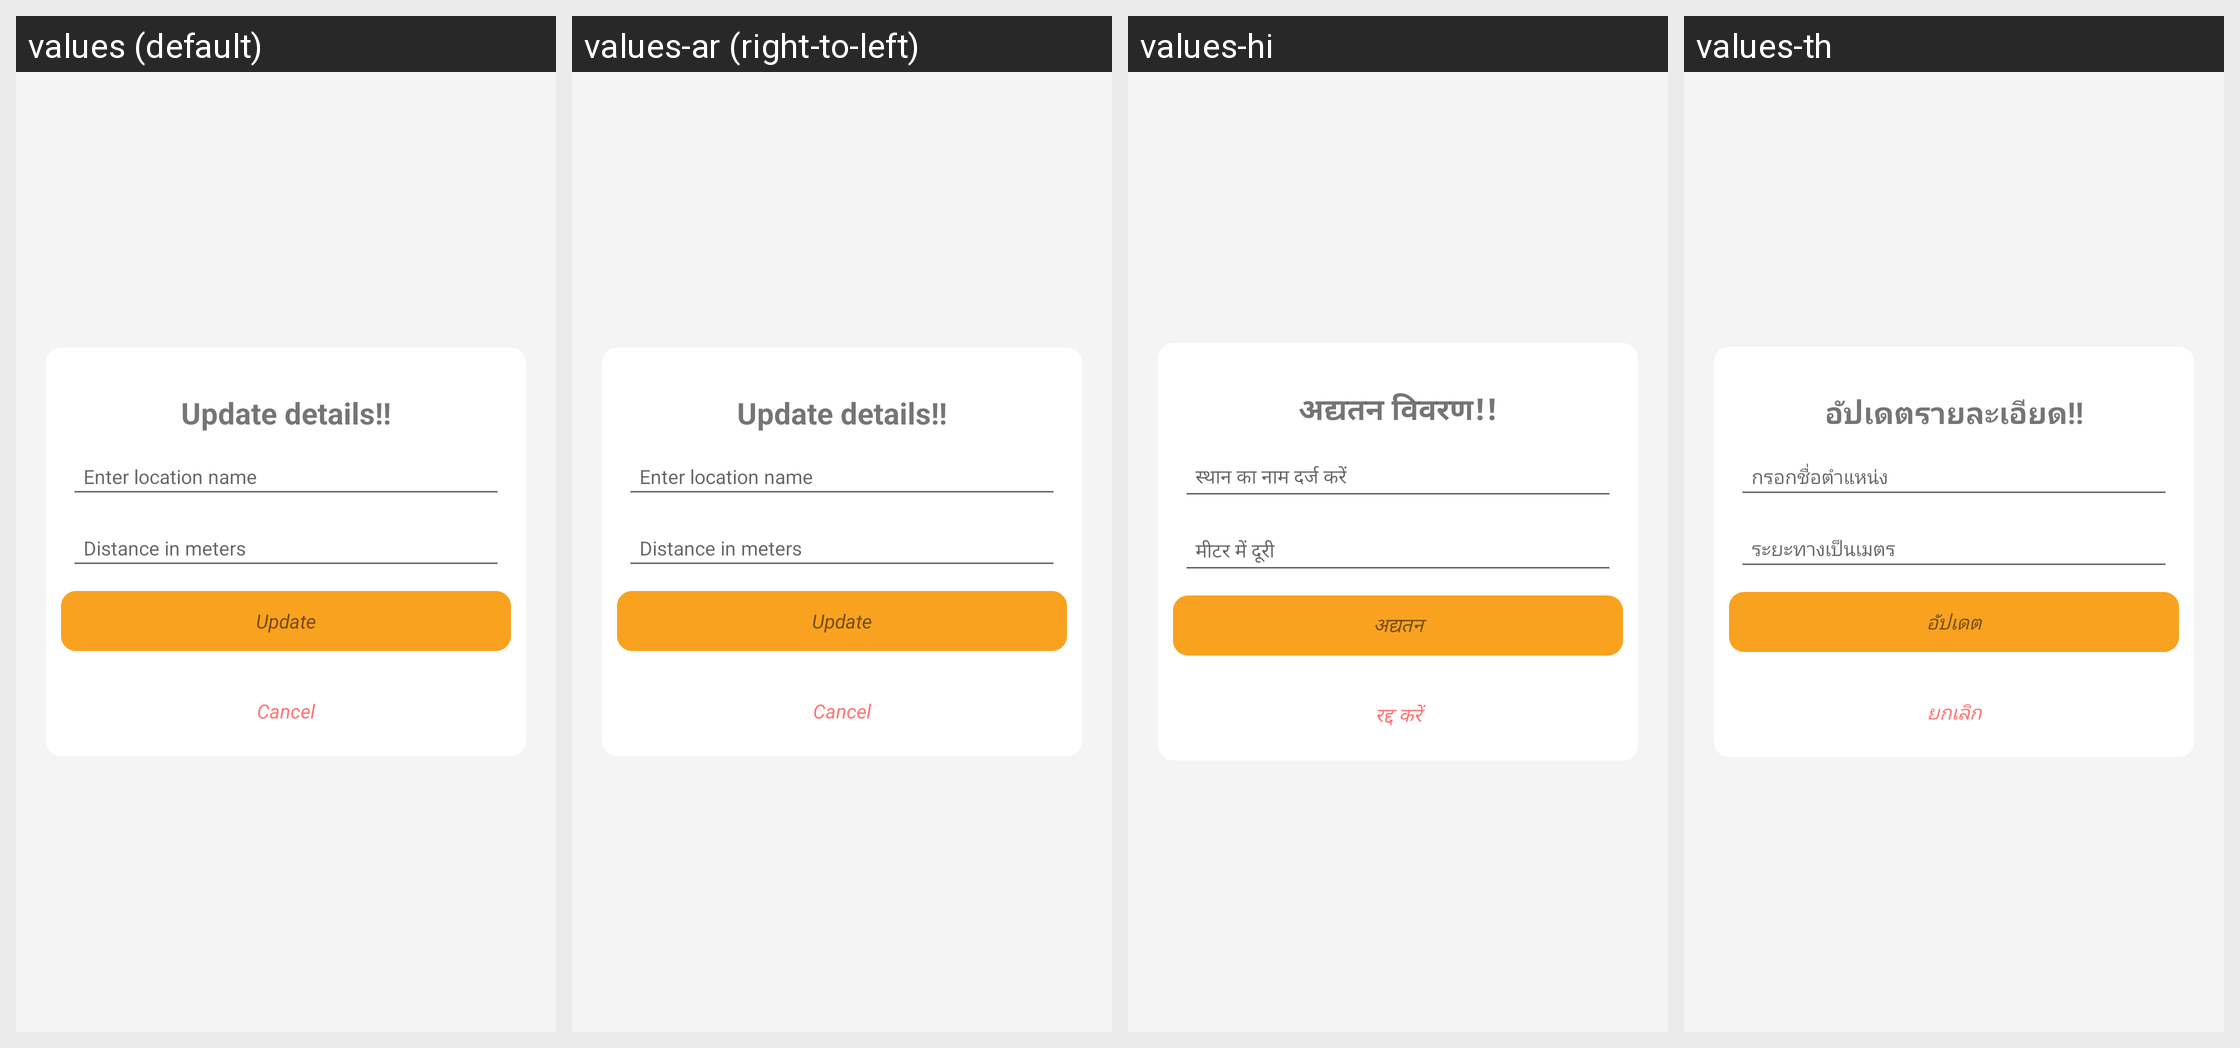

Locale-by-locale string values for the Android screen shown in this grid:
Android screen res/layout/edit_location_popup.xml rendered under 4 locales, left to right: values (default), values-ar (right-to-left), values-hi, values-th. Device: Nexus 5 (rendered at 1080×1920; each locale shown at half size, 540×960, under a caption strip naming it); theme AppTheme.FullScreen.
Other locales in the repository, not shown: values-de, values-es, values-fr, values-it, values-ms, values-si.
Strings drawn on this screen, with the default value and each locale's value (text and hints the layout hard-codes, and strings that could not be matched under every locale, appear in the picture but are not listed):

update_details
  values: Update details!!
  values-ar: Update details!!  [not translated; the default value is used]
  values-hi: अद्यतन विवरण!!
  values-th: อัปเดตรายละเอียด!!

enter_location_name
  values: Enter location name
  values-ar: Enter location name  [not translated; the default value is used]
  values-hi: स्थान का नाम दर्ज करें
  values-th: กรอกชื่อตำแหน่ง

distance_in_meters
  values: Distance in meters
  values-ar: Distance in meters  [not translated; the default value is used]
  values-hi: मीटर में दूरी
  values-th: ระยะทางเป็นเมตร

update
  values: Update
  values-ar: Update  [not translated; the default value is used]
  values-hi: अद्यतन
  values-th: อัปเดต

cancel
  values: Cancel
  values-ar: Cancel  [not translated; the default value is used]
  values-hi: रद्द करें
  values-th: ยกเลิก
